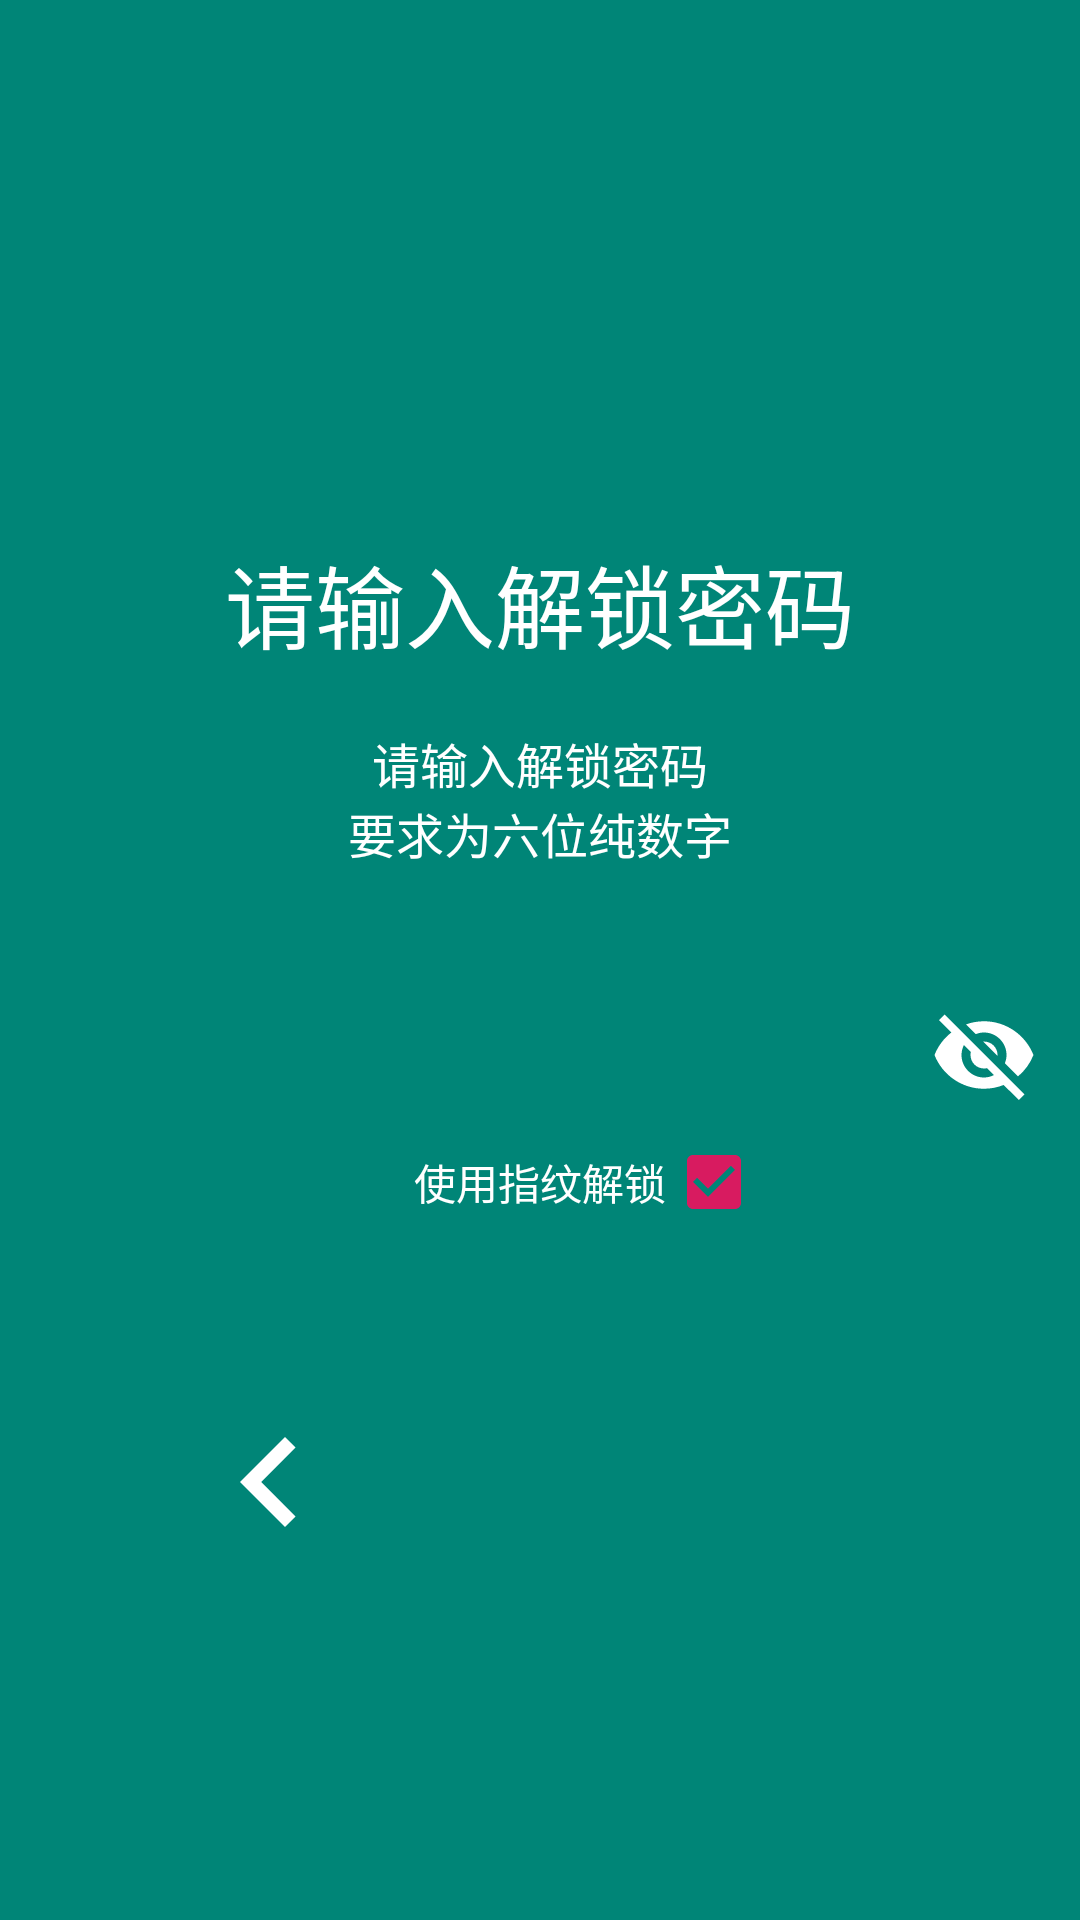

Write the Android layout XML for this screen, with the resource values it uses.
<!-- AndroidManifest.xml: application theme AppTheme.NoActionBar -->
<!-- res/layout/activity_intro_3.xml -->
<?xml version="1.0" encoding="utf-8"?>
<androidx.constraintlayout.widget.ConstraintLayout xmlns:android="http://schemas.android.com/apk/res/android"
    xmlns:app="http://schemas.android.com/apk/res-auto"
    android:layout_width="match_parent"
    android:layout_height="match_parent"
    android:background="@color/colorPrimary">

    <androidx.appcompat.widget.AppCompatTextView
        android:id="@+id/intro_title_3"
        android:layout_width="wrap_content"
        android:layout_height="wrap_content"
        android:text="@string/tips_lock_pwd"
        android:textColor="@android:color/white"
        android:textSize="30sp"
        app:layout_constraintBottom_toBottomOf="parent"
        app:layout_constraintEnd_toEndOf="parent"
        app:layout_constraintStart_toStartOf="parent"
        app:layout_constraintTop_toTopOf="parent"
        app:layout_constraintVertical_bias="0.3" />

    <androidx.appcompat.widget.AppCompatTextView
        android:id="@+id/details_intro_lock_pwd"
        android:layout_width="match_parent"
        android:layout_height="wrap_content"
        android:layout_marginTop="20dp"
        android:gravity="center"
        android:text="@string/tips_lock_pwd_details"
        android:textColor="@android:color/white"
        android:textSize="16sp"
        app:layout_constraintTop_toBottomOf="@id/intro_title_3" />

    <androidx.appcompat.widget.AppCompatEditText
        android:id="@+id/input_lock_pwd"
        android:layout_width="match_parent"
        android:layout_height="wrap_content"
        android:layout_marginStart="40dp"
        android:layout_marginTop="50dp"
        android:layout_marginEnd="60dp"
        android:background="@drawable/selector_et_underline"
        android:textColor="@android:color/white"
        android:gravity="center"
        android:inputType="numberPassword"
        android:maxLines="1"
        android:textCursorDrawable="@android:color/white"
        app:layout_constraintTop_toBottomOf="@id/details_intro_lock_pwd" />

    <androidx.appcompat.widget.AppCompatImageButton
        android:id="@+id/hide_lock_pwd"
        android:layout_width="wrap_content"
        android:layout_height="wrap_content"
        android:layout_marginStart="10dp"
        android:background="@android:color/transparent"
        android:contentDescription="@string/hide_pwd_toggle_tips"
        android:src="@drawable/selector_hide_pwd_white"
        app:layout_constraintBottom_toBottomOf="@id/input_lock_pwd"
        app:layout_constraintLeft_toRightOf="@id/input_lock_pwd"
        app:layout_constraintTop_toTopOf="@id/input_lock_pwd" />

    <androidx.appcompat.widget.AppCompatTextView
        android:id="@+id/details_intro_enable_fingerprint"
        android:layout_width="wrap_content"
        android:layout_height="wrap_content"
        android:text="@string/tips_check_box_use_fingerprint"
        android:gravity="center"
        android:textColor="@android:color/white"
        android:layout_marginTop="20dp"
        app:layout_constraintLeft_toLeftOf="parent"
        app:layout_constraintRight_toRightOf="parent"
        app:layout_constraintTop_toBottomOf="@id/input_lock_pwd" />

    <androidx.appcompat.widget.AppCompatCheckBox
        android:id="@+id/checkbox_enable_fingerprint"
        android:layout_width="wrap_content"
        android:layout_height="wrap_content"
        android:checked="true"
        app:layout_constraintLeft_toRightOf="@id/details_intro_enable_fingerprint"
        app:layout_constraintTop_toTopOf="@id/details_intro_enable_fingerprint"
        app:layout_constraintBottom_toBottomOf="@id/details_intro_enable_fingerprint"/>

    <androidx.appcompat.widget.AppCompatImageButton
        android:id="@+id/next_btn_3"
        android:visibility="gone"
        android:layout_width="wrap_content"
        android:layout_height="wrap_content"
        android:background="@drawable/bg_circle_btn"
        android:contentDescription="@string/next_step"
        android:src="@drawable/ic_chevron_right_white_60dp"
        app:layout_constraintBottom_toBottomOf="parent"
        app:layout_constraintEnd_toEndOf="parent"
        app:layout_constraintHorizontal_bias="0.8"
        app:layout_constraintStart_toStartOf="parent"
        app:layout_constraintTop_toTopOf="parent"
        app:layout_constraintVertical_bias="0.8" />

    <androidx.appcompat.widget.AppCompatImageButton
        android:id="@+id/previous_btn_3"
        android:layout_width="wrap_content"
        android:layout_height="wrap_content"
        android:background="@drawable/bg_circle_btn"
        android:contentDescription="@string/previous_step"
        android:src="@drawable/ic_chevron_left_white_60dp"
        app:layout_constraintBottom_toBottomOf="parent"
        app:layout_constraintEnd_toEndOf="parent"
        app:layout_constraintHorizontal_bias="0.2"
        app:layout_constraintStart_toStartOf="parent"
        app:layout_constraintTop_toTopOf="parent"
        app:layout_constraintVertical_bias="0.8" />

</androidx.constraintlayout.widget.ConstraintLayout>
<!-- resources referenced by this layout -->
<resources>
  <color name="colorPrimary">#008577</color>
  <!-- drawable ic_chevron_left_white_60dp (drawable) -->
  <vector android:autoMirrored="true" android:height="60dp"
      android:tint="#FFFFFF" android:viewportHeight="24.0"
      android:viewportWidth="24.0" android:width="60dp" xmlns:android="http://schemas.android.com/apk/res/android">
      <path android:fillColor="#FF000000" android:pathData="M15.41,7.41L14,6l-6,6 6,6 1.41,-1.41L10.83,12z"/>
  </vector>
  <!-- drawable ic_chevron_right_white_60dp (drawable) -->
  <vector android:autoMirrored="true" android:height="60dp"
      android:tint="#FFFFFF" android:viewportHeight="24.0"
      android:viewportWidth="24.0" android:width="60dp" xmlns:android="http://schemas.android.com/apk/res/android">
      <path android:fillColor="#FF000000" android:pathData="M10,6L8.59,7.41 13.17,12l-4.58,4.59L10,18l6,-6z"/>
  </vector>
  <!-- drawable selector_hide_pwd_white (drawable) -->
  <?xml version="1.0" encoding="utf-8"?>
  <selector xmlns:android="http://schemas.android.com/apk/res/android">
      <item android:state_pressed="false" android:drawable="@drawable/ic_visibility_off_white_36dp"/>
      <item android:state_pressed="true" android:drawable="@drawable/ic_visibility_white_36dp"/>
  </selector>
  <string name="hide_pwd_toggle_tips">show/hide the password</string>
  <string name="next_step">next step</string>
  <string name="previous_step">previous step btn</string>
  <string name="tips_check_box_use_fingerprint">使用指纹解锁</string>
  <string name="tips_lock_pwd">请输入解锁密码</string>
  <string name="tips_lock_pwd_details">请输入解锁密码\n要求为六位纯数字</string>
  <style name="AppTheme.NoActionBar" parent="Theme.MaterialComponents.Light.NoActionBar">
          <item name="colorPrimary">@color/colorPrimary</item>
          <item name="colorPrimaryDark">@color/colorPrimaryDark</item>
          <item name="colorAccent">@color/colorAccent</item>
          <item name="windowActionBar">false</item>
          <item name="windowNoTitle">true</item>
      </style>
  <!-- drawable ic_visibility_off_white_36dp (drawable) -->
  <vector android:autoMirrored="true" android:height="36dp"
      android:tint="#FFFFFF" android:viewportHeight="24.0"
      android:viewportWidth="24.0" android:width="36dp" xmlns:android="http://schemas.android.com/apk/res/android">
      <path android:fillColor="#FF000000" android:pathData="M12,7c2.76,0 5,2.24 5,5 0,0.65 -0.13,1.26 -0.36,1.83l2.92,2.92c1.51,-1.26 2.7,-2.89 3.43,-4.75 -1.73,-4.39 -6,-7.5 -11,-7.5 -1.4,0 -2.74,0.25 -3.98,0.7l2.16,2.16C10.74,7.13 11.35,7 12,7zM2,4.27l2.28,2.28 0.46,0.46C3.08,8.3 1.78,10.02 1,12c1.73,4.39 6,7.5 11,7.5 1.55,0 3.03,-0.3 4.38,-0.84l0.42,0.42L19.73,22 21,20.73 3.27,3 2,4.27zM7.53,9.8l1.55,1.55c-0.05,0.21 -0.08,0.43 -0.08,0.65 0,1.66 1.34,3 3,3 0.22,0 0.44,-0.03 0.65,-0.08l1.55,1.55c-0.67,0.33 -1.41,0.53 -2.2,0.53 -2.76,0 -5,-2.24 -5,-5 0,-0.79 0.2,-1.53 0.53,-2.2zM11.84,9.02l3.15,3.15 0.02,-0.16c0,-1.66 -1.34,-3 -3,-3l-0.17,0.01z"/>
  </vector>
  <!-- drawable ic_visibility_white_36dp (drawable) -->
  <vector android:autoMirrored="true" android:height="36dp"
      android:tint="#FFFFFF" android:viewportHeight="24.0"
      android:viewportWidth="24.0" android:width="36dp" xmlns:android="http://schemas.android.com/apk/res/android">
      <path android:fillColor="#FF000000" android:pathData="M12,4.5C7,4.5 2.73,7.61 1,12c1.73,4.39 6,7.5 11,7.5s9.27,-3.11 11,-7.5c-1.73,-4.39 -6,-7.5 -11,-7.5zM12,17c-2.76,0 -5,-2.24 -5,-5s2.24,-5 5,-5 5,2.24 5,5 -2.24,5 -5,5zM12,9c-1.66,0 -3,1.34 -3,3s1.34,3 3,3 3,-1.34 3,-3 -1.34,-3 -3,-3z"/>
  </vector>
  <color name="colorPrimaryDark">#00574B</color>
  <color name="colorAccent">#D81B60</color>
</resources>
